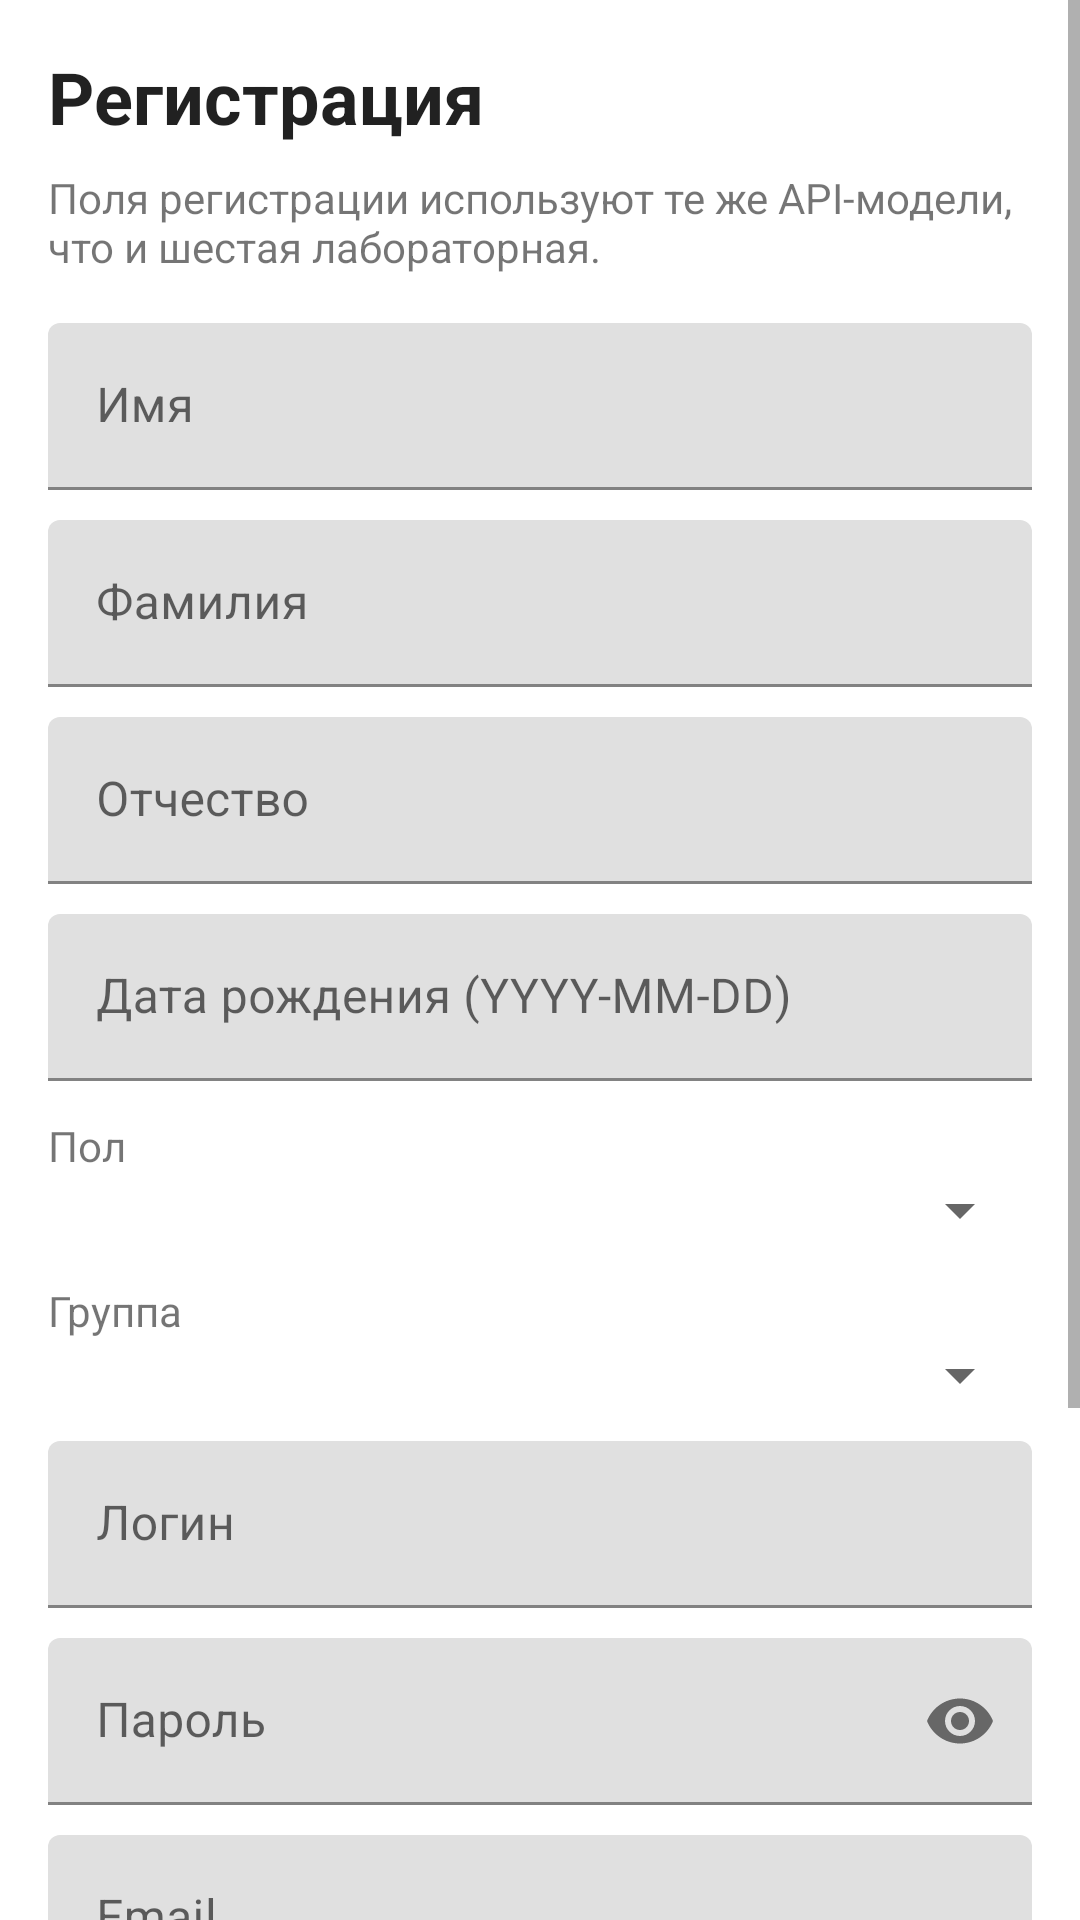

Here is an Android app screen rendered from its layout file. Give the layout XML and the strings, colors and styles it references.
<!-- AndroidManifest.xml: application theme Theme.Draft -->
<!-- res/layout/fragment_register.xml -->
<?xml version="1.0" encoding="utf-8"?>
<ScrollView xmlns:android="http://schemas.android.com/apk/res/android"
    xmlns:app="http://schemas.android.com/apk/res-auto"
    android:layout_width="match_parent"
    android:layout_height="match_parent">

    <LinearLayout
        android:layout_width="match_parent"
        android:layout_height="wrap_content"
        android:orientation="vertical"
        android:padding="16dp">

        <TextView
            android:layout_width="wrap_content"
            android:layout_height="wrap_content"
            android:text="@string/title_register"
            android:textAppearance="@style/TextAppearance.MaterialComponents.Headline5"
            android:textStyle="bold" />

        <TextView
            android:layout_width="wrap_content"
            android:layout_height="wrap_content"
            android:layout_marginTop="8dp"
            android:text="Поля регистрации используют те же API-модели, что и шестая лабораторная." />

        <com.google.android.material.textfield.TextInputLayout
            android:layout_width="match_parent"
            android:layout_height="wrap_content"
            android:layout_marginTop="16dp"
            android:hint="Имя">

            <com.google.android.material.textfield.TextInputEditText
                android:id="@+id/etFirstName"
                android:layout_width="match_parent"
                android:layout_height="wrap_content" />
        </com.google.android.material.textfield.TextInputLayout>

        <com.google.android.material.textfield.TextInputLayout
            android:layout_width="match_parent"
            android:layout_height="wrap_content"
            android:layout_marginTop="10dp"
            android:hint="Фамилия">

            <com.google.android.material.textfield.TextInputEditText
                android:id="@+id/etLastName"
                android:layout_width="match_parent"
                android:layout_height="wrap_content" />
        </com.google.android.material.textfield.TextInputLayout>

        <com.google.android.material.textfield.TextInputLayout
            android:layout_width="match_parent"
            android:layout_height="wrap_content"
            android:layout_marginTop="10dp"
            android:hint="Отчество">

            <com.google.android.material.textfield.TextInputEditText
                android:id="@+id/etMiddleName"
                android:layout_width="match_parent"
                android:layout_height="wrap_content" />
        </com.google.android.material.textfield.TextInputLayout>

        <com.google.android.material.textfield.TextInputLayout
            android:layout_width="match_parent"
            android:layout_height="wrap_content"
            android:layout_marginTop="10dp"
            android:hint="Дата рождения (YYYY-MM-DD)">

            <com.google.android.material.textfield.TextInputEditText
                android:id="@+id/etBirthDate"
                android:layout_width="match_parent"
                android:layout_height="wrap_content" />
        </com.google.android.material.textfield.TextInputLayout>

        <TextView
            android:layout_width="wrap_content"
            android:layout_height="wrap_content"
            android:layout_marginTop="12dp"
            android:text="Пол" />

        <Spinner
            android:id="@+id/spinnerGender"
            android:layout_width="match_parent"
            android:layout_height="wrap_content" />

        <TextView
            android:layout_width="wrap_content"
            android:layout_height="wrap_content"
            android:layout_marginTop="12dp"
            android:text="Группа" />

        <Spinner
            android:id="@+id/spinnerGroup"
            android:layout_width="match_parent"
            android:layout_height="wrap_content" />

        <Button
            android:id="@+id/btnRetryGroups"
            android:layout_width="wrap_content"
            android:layout_height="wrap_content"
            android:layout_marginTop="8dp"
            android:text="Повторить загрузку групп"
            android:visibility="gone" />

        <com.google.android.material.textfield.TextInputLayout
            android:layout_width="match_parent"
            android:layout_height="wrap_content"
            android:layout_marginTop="10dp"
            android:hint="Логин">

            <com.google.android.material.textfield.TextInputEditText
                android:id="@+id/etRegisterLogin"
                android:layout_width="match_parent"
                android:layout_height="wrap_content" />
        </com.google.android.material.textfield.TextInputLayout>

        <com.google.android.material.textfield.TextInputLayout
            android:layout_width="match_parent"
            android:layout_height="wrap_content"
            android:layout_marginTop="10dp"
            android:hint="Пароль"
            app:endIconMode="password_toggle">

            <com.google.android.material.textfield.TextInputEditText
                android:id="@+id/etRegisterPassword"
                android:layout_width="match_parent"
                android:layout_height="wrap_content"
                android:inputType="textPassword" />
        </com.google.android.material.textfield.TextInputLayout>

        <com.google.android.material.textfield.TextInputLayout
            android:layout_width="match_parent"
            android:layout_height="wrap_content"
            android:layout_marginTop="10dp"
            android:hint="Email">

            <com.google.android.material.textfield.TextInputEditText
                android:id="@+id/etEmail"
                android:layout_width="match_parent"
                android:layout_height="wrap_content"
                android:inputType="textEmailAddress" />
        </com.google.android.material.textfield.TextInputLayout>

        <com.google.android.material.textfield.TextInputLayout
            android:layout_width="match_parent"
            android:layout_height="wrap_content"
            android:layout_marginTop="10dp"
            android:hint="Телефон">

            <com.google.android.material.textfield.TextInputEditText
                android:id="@+id/etPhone"
                android:layout_width="match_parent"
                android:layout_height="wrap_content"
                android:inputType="phone" />
        </com.google.android.material.textfield.TextInputLayout>

        <ProgressBar
            android:id="@+id/progressRegister"
            android:layout_width="wrap_content"
            android:layout_height="wrap_content"
            android:layout_gravity="center_horizontal"
            android:layout_marginTop="12dp"
            android:visibility="gone" />

        <TextView
            android:id="@+id/tvRegisterError"
            android:layout_width="match_parent"
            android:layout_height="wrap_content"
            android:layout_marginTop="12dp"
            android:textColor="@color/error_red"
            android:visibility="gone" />

        <Button
            android:id="@+id/btnRegister"
            android:layout_width="match_parent"
            android:layout_height="wrap_content"
            android:layout_marginTop="16dp"
            android:text="Зарегистрироваться" />

        <Button
            android:id="@+id/btnBackToLogin"
            style="?attr/materialButtonOutlinedStyle"
            android:layout_width="match_parent"
            android:layout_height="wrap_content"
            android:layout_marginTop="12dp"
            android:text="Назад ко входу" />
    </LinearLayout>
</ScrollView>
<!-- resources referenced by this layout -->
<resources>
  <color name="error_red">#FFD32F2F</color>
  <string name="title_register">Регистрация</string>
  <style name="Theme.Draft" parent="Theme.MaterialComponents.DayNight.DarkActionBar">
          
          <item name="colorPrimary">@color/purple_500</item>
          <item name="colorPrimaryDark">@color/purple_700</item>
          <item name="colorAccent">@color/teal_200</item>
          
      </style>
  <color name="purple_500">#FF6200EE</color>
  <color name="purple_700">#FF3700B3</color>
  <color name="teal_200">#FF03DAC5</color>
</resources>
